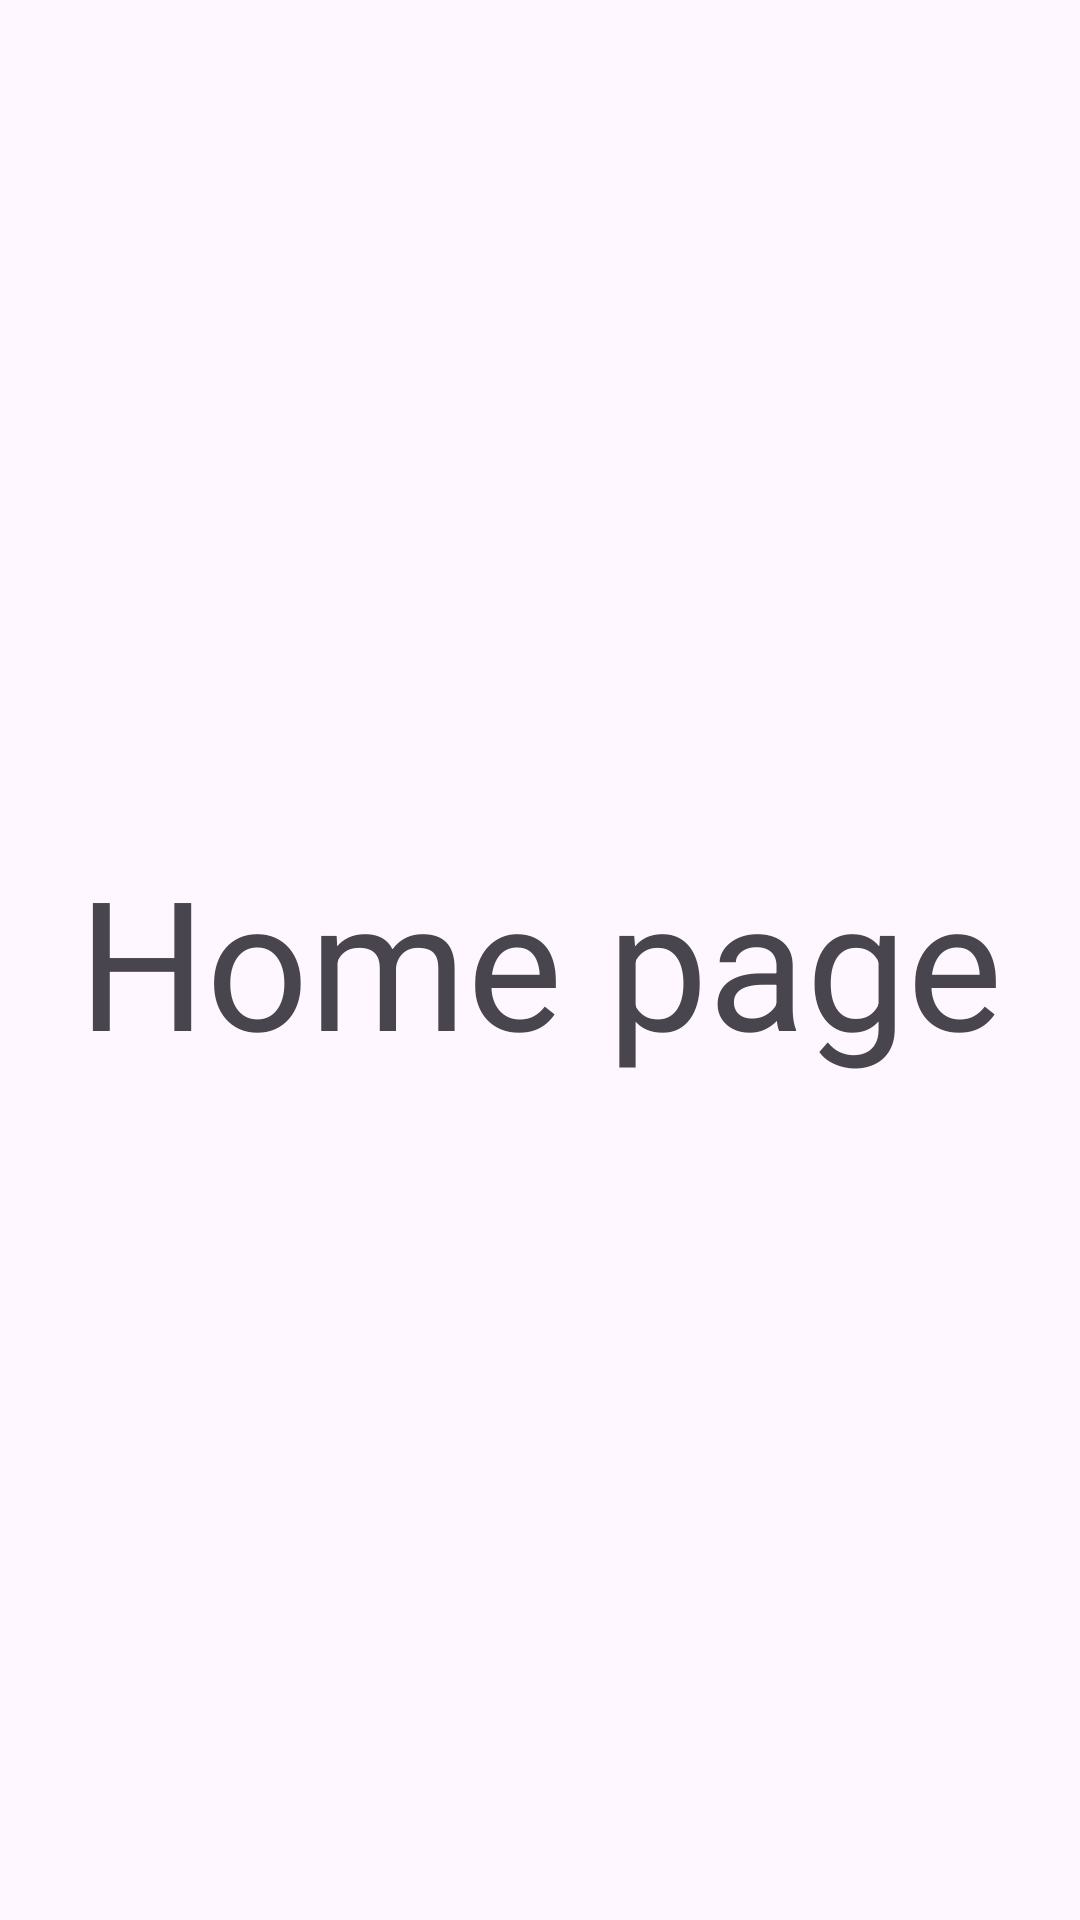

Android layout source for this screen:
<!-- AndroidManifest.xml: application theme Theme.AndroidDemo001 -->
<!-- res/layout/activity_home.xml -->
<?xml version="1.0" encoding="utf-8"?>
<androidx.constraintlayout.widget.ConstraintLayout xmlns:android="http://schemas.android.com/apk/res/android"
    xmlns:app="http://schemas.android.com/apk/res-auto"
    xmlns:tools="http://schemas.android.com/tools"
    android:layout_width="match_parent"
    android:layout_height="match_parent">

    <TextView
        android:id="@+id/textView"
        android:layout_width="wrap_content"
        android:layout_height="wrap_content"
        android:text="Home page"
        android:textSize="60sp"
        app:layout_constraintBottom_toBottomOf="parent"
        app:layout_constraintEnd_toEndOf="parent"
        app:layout_constraintStart_toStartOf="parent"
        app:layout_constraintTop_toTopOf="parent" />
</androidx.constraintlayout.widget.ConstraintLayout>
<!-- resources referenced by this layout -->
<resources>
  <style name="Theme.AndroidDemo001" parent="Base.Theme.AndroidDemo001" />
  <style name="Base.Theme.AndroidDemo001" parent="Theme.Material3.DayNight.NoActionBar">
          
          
      </style>
</resources>
